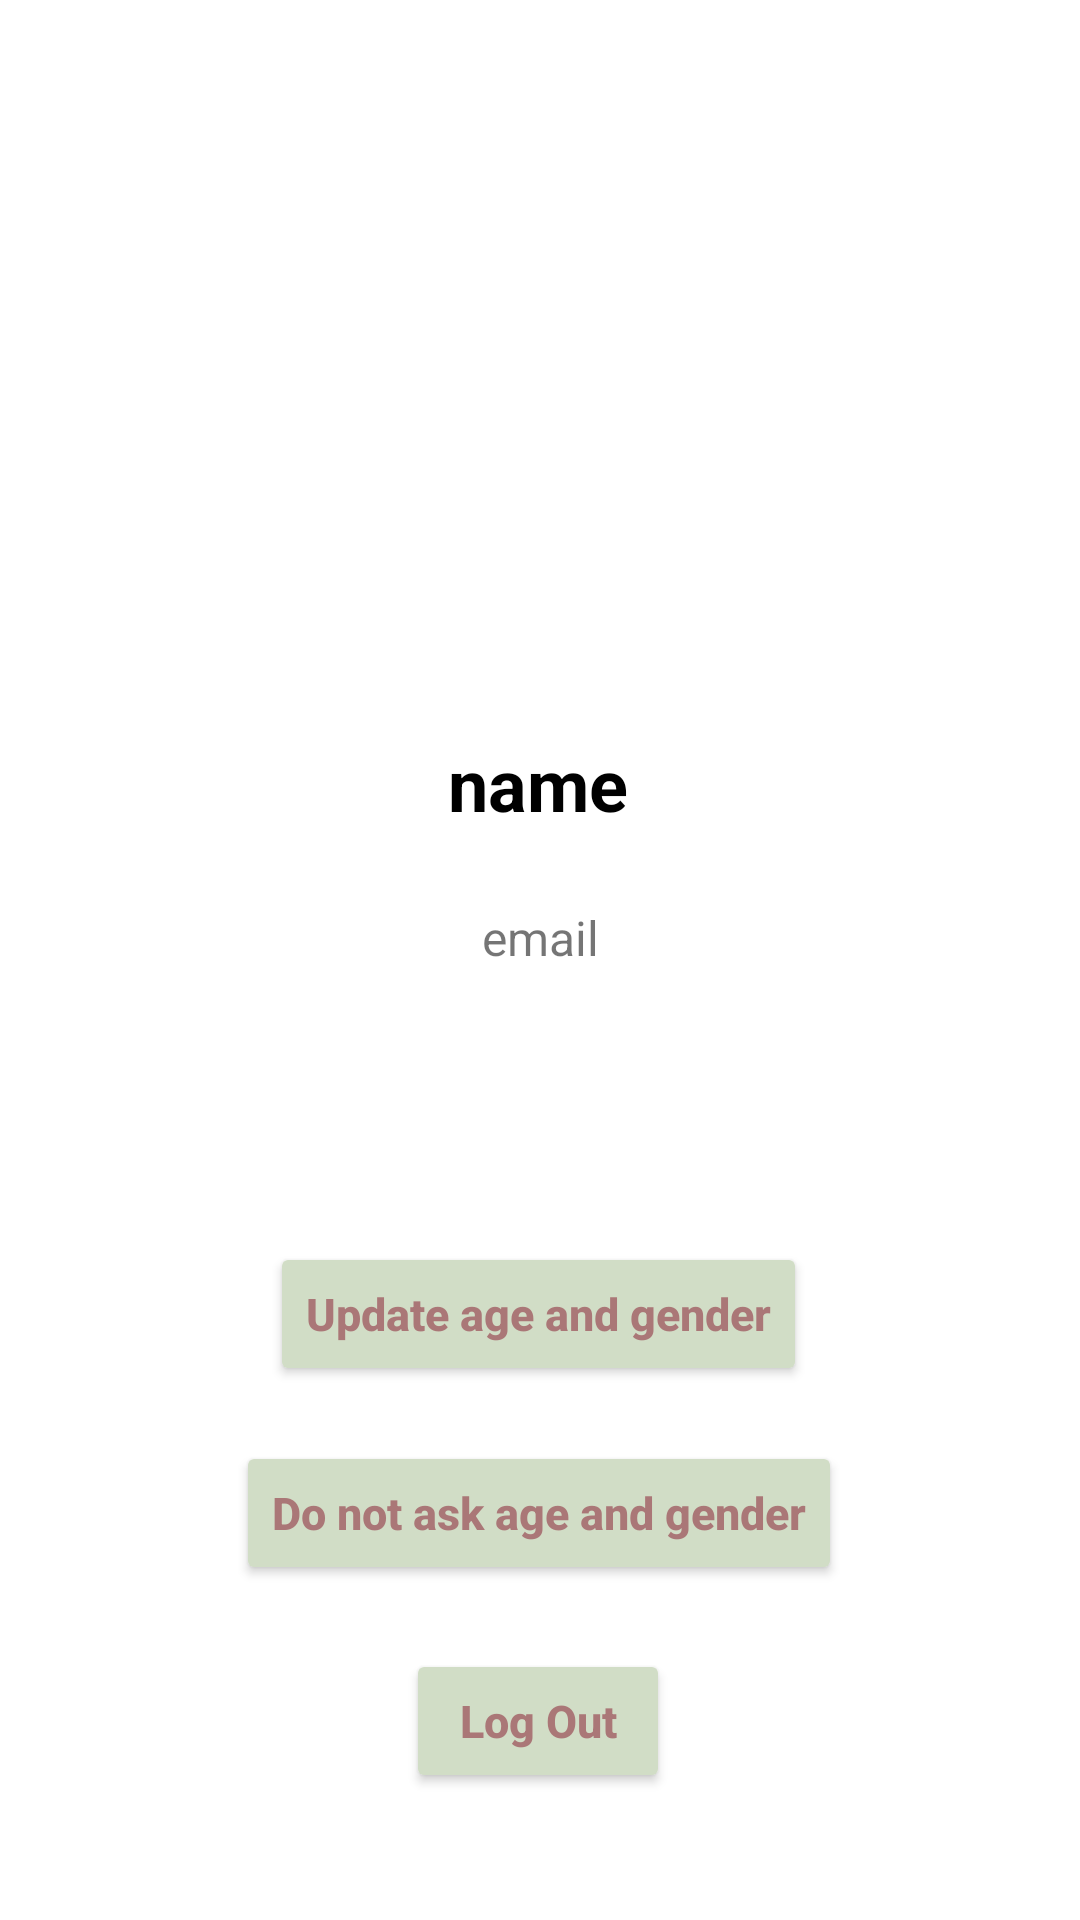

Write the Android layout XML for this screen, with the resource values it uses.
<!-- AndroidManifest.xml: application theme Theme.DayDayApp -->
<!-- res/layout/fragment_profile.xml -->
<?xml version="1.0" encoding="utf-8"?>
<androidx.constraintlayout.widget.ConstraintLayout
    xmlns:android="http://schemas.android.com/apk/res/android"
    xmlns:app="http://schemas.android.com/apk/res-auto"
    xmlns:tools="http://schemas.android.com/tools"
    android:layout_width="match_parent"
    android:layout_height="match_parent"
    tools:context=".MainActivity">

    <ImageView
        android:id="@+id/user_image"
        android:layout_width="wrap_content"
        android:layout_height="wrap_content"
        app:layout_constraintBottom_toTopOf="@+id/user_name"
        app:layout_constraintEnd_toEndOf="parent"
        app:layout_constraintHorizontal_bias="0.498"
        app:layout_constraintStart_toStartOf="parent"
        app:layout_constraintTop_toTopOf="parent"
        app:layout_constraintVertical_bias="0.75"
        />

    <TextView
        android:id="@+id/user_name"
        android:layout_width="wrap_content"
        android:layout_height="wrap_content"
        android:text="@string/name"
        android:textAllCaps="false"
        android:textColor="@color/black"
        android:textSize="24sp"
        android:textStyle="bold"
        app:layout_constraintBottom_toTopOf="@+id/user_email"
        app:layout_constraintEnd_toEndOf="parent"
        app:layout_constraintHorizontal_bias="0.498"
        app:layout_constraintStart_toStartOf="parent"
        app:layout_constraintTop_toTopOf="parent"
        app:layout_constraintVertical_bias="0.91" />

    <TextView
        android:id="@+id/user_email"
        android:layout_width="wrap_content"
        android:layout_height="wrap_content"
        android:text="@string/email"
        android:textAllCaps="false"
        android:textSize="16sp"
        app:layout_constraintBottom_toBottomOf="parent"
        app:layout_constraintEnd_toEndOf="parent"
        app:layout_constraintStart_toStartOf="parent"
        app:layout_constraintTop_toTopOf="parent"
        app:layout_constraintVertical_bias="0.488" />

    <Button
        android:id="@+id/update_button"
        android:layout_width="wrap_content"
        android:layout_height="wrap_content"
        android:backgroundTint="@color/whiteGreen"
        android:text="Update age and gender"
        android:textAllCaps="false"
        android:textColor="#aa7777"
        android:textSize="15sp"
        android:textStyle="bold"
        app:layout_constraintBottom_toBottomOf="parent"
        app:layout_constraintEnd_toEndOf="parent"
        app:layout_constraintHorizontal_bias="0.498"
        app:layout_constraintStart_toStartOf="parent"
        app:layout_constraintTop_toBottomOf="@+id/user_email"
        app:layout_constraintVertical_bias="0.338" />

    <Button
        android:id="@+id/do_not_ask_button"
        android:layout_width="wrap_content"
        android:layout_height="wrap_content"
        android:backgroundTint="@color/whiteGreen"
        android:text="Do not ask age and gender"
        android:textAllCaps="false"
        android:textColor="#aa7777"
        android:textSize="15sp"
        android:textStyle="bold"
        app:layout_constraintBottom_toBottomOf="parent"
        app:layout_constraintEnd_toEndOf="parent"
        app:layout_constraintHorizontal_bias="0.498"
        app:layout_constraintStart_toStartOf="parent"
        app:layout_constraintTop_toBottomOf="@+id/user_email"
        app:layout_constraintVertical_bias="0.584" />

    <Button
        android:id="@+id/logout_button"
        android:layout_width="wrap_content"
        android:layout_height="wrap_content"
        android:backgroundTint="@color/whiteGreen"
        android:text="@string/log_out"
        android:textAllCaps="false"
        android:textColor="#aa7777"
        android:textSize="15sp"
        android:textStyle="bold"
        app:layout_constraintBottom_toBottomOf="parent"
        app:layout_constraintEnd_toEndOf="parent"
        app:layout_constraintHorizontal_bias="0.498"
        app:layout_constraintStart_toStartOf="parent"
        app:layout_constraintTop_toBottomOf="@+id/user_email"
        app:layout_constraintVertical_bias="0.842" />

</androidx.constraintlayout.widget.ConstraintLayout>
<!-- resources referenced by this layout -->
<resources>
  <color name="black">#FF000000</color>
  <color name="whiteGreen">#d1ddc6</color>
  <string name="email">email</string>
  <string name="log_out">Log Out</string>
  <string name="name">name</string>
  <style name="Theme.DayDayApp" parent="Theme.MaterialComponents.DayNight.NoActionBar">
          
          <item name="colorPrimary">#50857A</item>
          <item name="colorPrimaryVariant">#356856</item>
          <item name="colorOnPrimary">@color/white</item>
          
          <item name="colorSecondary">#6ea398</item>
          <item name="colorSecondaryVariant">#4A7766</item>
          <item name="colorOnSecondary">@color/black</item>
          
          <item name="android:statusBarColor" tools:targetApi="l">?attr/colorPrimaryVariant</item>
          
      </style>
  <color name="white">#FFFFFFFF</color>
</resources>
